Run: headless pygame with SDL's dummy video driver; simulated clock (each Clock.tick advances the game by its frame time, no real sleeping); random seed 0; keys injected as events and as key.get_pressed() state; mouse plan: one left click at the window centre at the start of phase 2, then a move to the lower-right quarter at the start of phase 3.
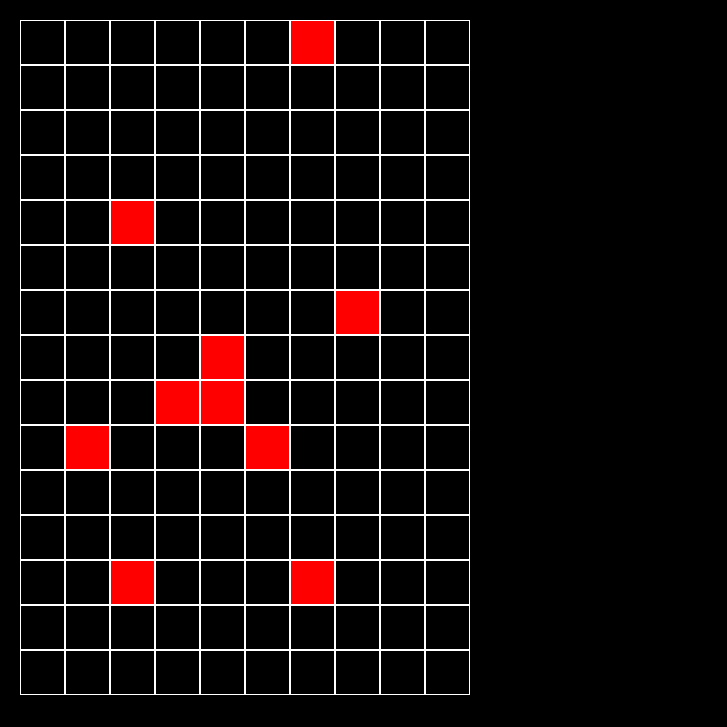
Frame 1 of 4 · flips 1–60 · no input
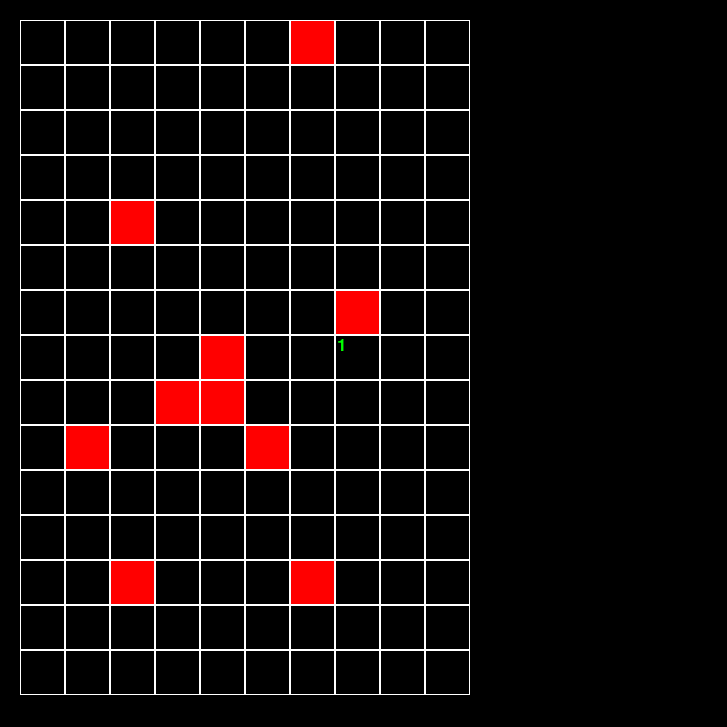
Frame 2 of 4 · flips 61–180 · clicked the window centre · tapped SPACE, RETURN · held RIGHT (→), D
Frame 3 of 4 · flips 181–300 · moved the mouse to the lower-right quarter · held DOWN (↓), S · screen unchanged from frame 2, image omitted
Frame 4 of 4 · flips 301–420 · held LEFT (←), A, UP (↑), W · screen unchanged from frame 3, image omitted

The pygame program that drew these frames:

import pygame
from random import randint


class Board:
    def __init__(self, width, height):
        self.width = width
        self.height = height
        self.board = [[-1] * width for _ in range(height)]
        self.left = 20
        self.top = 20
        self.cell_size = 45

    def set_view(self, left, top, cell_size):
        self.left = left
        self.top = top
        self.cell_size = cell_size

    def render(self, screen):
        for i in range(self.height):
            for j in range(self.width):
                pygame.draw.rect(screen, "white", (
                    self.left + (j * self.cell_size), self.top + (i * self.cell_size), self.cell_size,
                    self.cell_size), width=1)


class Minesweeper(Board):
    def __init__(self, width=10, height=15):
        super().__init__(width, height)
        self.mine_amount = 10
        for _ in range(self.mine_amount):
            rand_x = randint(0, width - 1)
            rand_y = randint(0, height - 1)
            while self.board[rand_y][rand_x] != -1:
                rand_x = randint(0, width - 1)
                rand_y = randint(0, height - 1)
            self.board[rand_y][rand_x] = 10

    def render(self, screen):
        for i in range(self.height):
            for j in range(self.width):
                if self.board[i][j] == 10:
                    pygame.draw.rect(screen, "red", (
                        self.left + (j * self.cell_size), self.top + (i * self.cell_size), self.cell_size,
                        self.cell_size))
                    pygame.draw.rect(screen, "white", (
                        self.left + (j * self.cell_size), self.top + (i * self.cell_size), self.cell_size,
                        self.cell_size), width=1)
                elif self.board[i][j] == -1:
                    pygame.draw.rect(screen, "white", (
                        self.left + (j * self.cell_size), self.top + (i * self.cell_size), self.cell_size,
                        self.cell_size), width=1)
                else:
                    font = pygame.font.Font(None, 25)
                    text = font.render(str(self.board[i][j]), True, "green")
                    text_x = self.left + (j * self.cell_size) + 2
                    text_y = self.top + (i * self.cell_size) + 2
                    screen.blit(text, (text_x, text_y))
                    pygame.draw.rect(screen, "white", (
                        self.left + (j * self.cell_size), self.top + (i * self.cell_size), self.cell_size,
                        self.cell_size), width=1)

    def get_cell(self, x, y):
        if x > self.left + (self.cell_size * self.width) or x < self.left:
            return None
        elif y > self.top + (self.cell_size * self.height) or y < self.top:
            return None
        else:
            return (x - self.left) // self.cell_size, (y - self.top) // self.cell_size

    def open_cell(self, coordinates):
        if self.board[coordinates[1]][coordinates[0]] == 10:
            return
        mine_count = 0
        top, right, bottom, left = False, False, False, False
        if coordinates[1] - 1 >= 0:
            top = True
        if coordinates[1] + 1 < self.height:
            bottom = True
        if coordinates[0] - 1 >= 0:
            left = True
        if coordinates[0] + 1 < self.width:
            right = True
        if right:
            mine_count += self.board[coordinates[1]][coordinates[0] + 1] == 10
        if left:
            mine_count += self.board[coordinates[1]][coordinates[0] - 1] == 10
        if top:
            mine_count += self.board[coordinates[1] - 1][coordinates[0]] == 10
            if left:
                mine_count += self.board[coordinates[1] - 1][coordinates[0] - 1] == 10
            if right:
                mine_count += self.board[coordinates[1] - 1][coordinates[0] + 1] == 10
        if bottom:
            mine_count += self.board[coordinates[1] + 1][coordinates[0]] == 10
            if left:
                mine_count += self.board[coordinates[1] + 1][coordinates[0] - 1] == 10
            if right:
                mine_count += self.board[coordinates[1] + 1][coordinates[0] + 1] == 10
        self.board[coordinates[1]][coordinates[0]] = mine_count

    def m1_click(self, x, y):
        coordinates = self.get_cell(x, y)
        if coordinates is not None:
            self.open_cell(coordinates)
            self.render(screen)


if __name__ == '__main__':
    pygame.init()
    pygame.display.set_caption('Дедушка сапёра')
    size = width, height = 727, 727
    screen = pygame.display.set_mode(size)
    screen.fill((0, 0, 0))
    board = Minesweeper(10, 15)
    running = True
    while running:
        for event in pygame.event.get():
            if event.type == pygame.QUIT:
                running = False
            if event.type == pygame.MOUSEBUTTONDOWN:
                x, y = event.pos
                board.m1_click(x, y)
        screen.fill((0, 0, 0))
        board.render(screen)
        pygame.display.flip()
